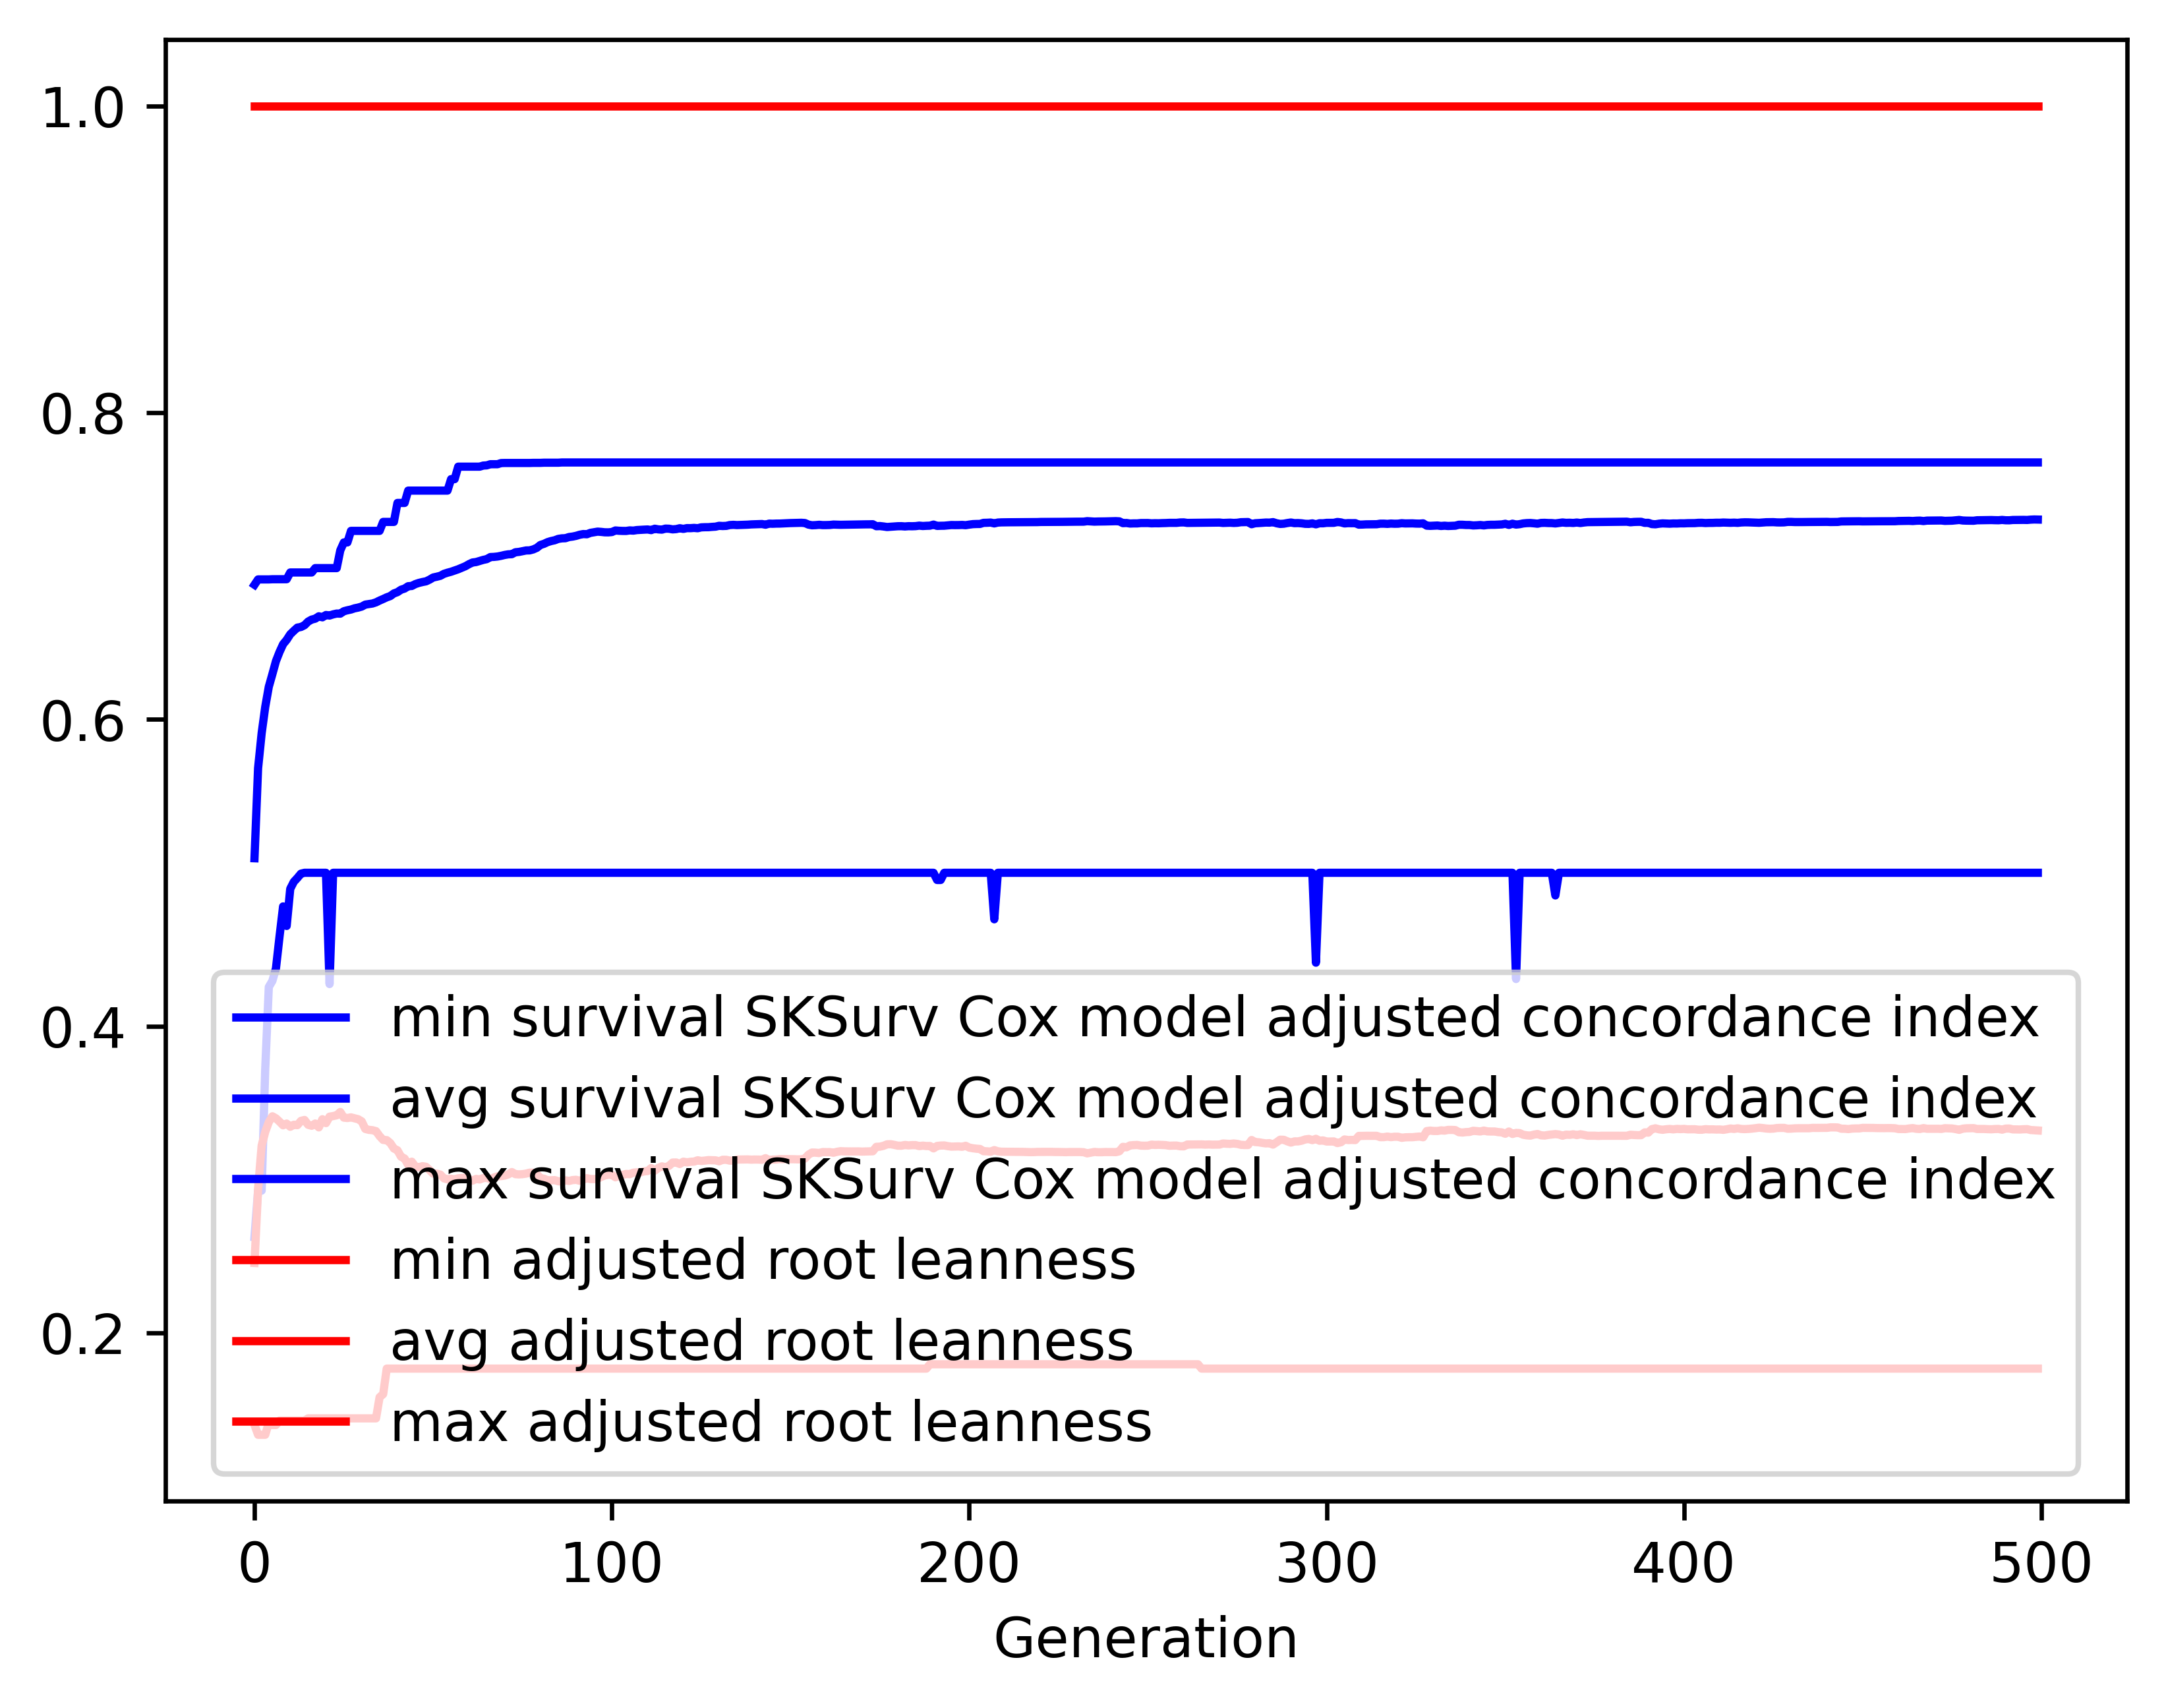

Data behind this chart, as committed beside it:
gen, evals, gen_feats, explored, survival SKSurv Cox model adjusted conco…, survival SKSurv Cox model adjusted conco…, survival SKSurv Cox model adjusted conco…, survival SKSurv Cox model adjusted conco…, adjusted root leanness_min, adjusted root leanness_avg, adjusted root leanness_max, adjusted root leanness_std
0, 500, 333, 333, 0.2626, 0.5095, 0.6878, 0.09435, 0.14, 0.2456, 1.0, 0.143
1, 505, 564, 566, 0.2928, 0.5682, 0.6913, 0.07914, 0.1336, 0.2939, 1.0, 0.1371
2, 500, 604, 776, 0.2928, 0.591, 0.6913, 0.07629, 0.1336, 0.3221, 1.0, 0.1516
3, 500, 646, 971, 0.372, 0.6081, 0.6913, 0.07072, 0.1336, 0.3311, 1.0, 0.1496
4, 500, 683, 1171, 0.4256, 0.6213, 0.6913, 0.06224, 0.1414, 0.3375, 1.0, 0.1461
5, 500, 699, 1380, 0.4295, 0.6295, 0.6914, 0.05827, 0.14, 0.3413, 1.0, 0.1427
6, 500, 680, 1544, 0.4377, 0.638, 0.6914, 0.05314, 0.14, 0.3399, 1.0, 0.1431
7, 500, 666, 1679, 0.4584, 0.6439, 0.6914, 0.04958, 0.1429, 0.3378, 1.0, 0.1413
8, 500, 682, 1817, 0.4781, 0.649, 0.6914, 0.04618, 0.1429, 0.3354, 1.0, 0.1411
9, 500, 730, 1975, 0.4653, 0.6519, 0.6914, 0.04577, 0.1429, 0.3365, 1.0, 0.1417
10, 500, 680, 2092, 0.4896, 0.6555, 0.6958, 0.04371, 0.1429, 0.3344, 1.0, 0.1409
11, 500, 722, 2212, 0.4941, 0.6577, 0.6958, 0.04303, 0.1429, 0.3358, 1.0, 0.1404
12, 500, 707, 2327, 0.4966, 0.6599, 0.6958, 0.04241, 0.1429, 0.3355, 1.0, 0.1404
13, 500, 733, 2427, 0.4994, 0.6602, 0.6958, 0.043, 0.1429, 0.3383, 1.0, 0.1423
14, 500, 683, 2507, 0.5, 0.6614, 0.6958, 0.04223, 0.1429, 0.3389, 1.0, 0.1419
15, 500, 702, 2589, 0.5, 0.6638, 0.6958, 0.03997, 0.1443, 0.3357, 1.0, 0.1405
16, 500, 698, 2664, 0.5, 0.6651, 0.6958, 0.03968, 0.1443, 0.3351, 1.0, 0.1405
17, 500, 690, 2745, 0.5, 0.6657, 0.6986, 0.03937, 0.1443, 0.3365, 1.0, 0.1399
18, 500, 737, 2828, 0.5, 0.6672, 0.6986, 0.03865, 0.1443, 0.334, 1.0, 0.1396
19, 500, 734, 2906, 0.5, 0.6666, 0.6986, 0.03945, 0.1443, 0.3393, 1.0, 0.141
20, 500, 709, 2978, 0.5, 0.6681, 0.6986, 0.03801, 0.1443, 0.3368, 1.0, 0.1395
21, 500, 742, 3032, 0.4275, 0.6677, 0.6986, 0.03932, 0.1443, 0.341, 1.0, 0.1402
22, 500, 731, 3091, 0.5, 0.6685, 0.6986, 0.03811, 0.1443, 0.3414, 1.0, 0.14
23, 500, 721, 3145, 0.5, 0.669, 0.6986, 0.03796, 0.1443, 0.3419, 1.0, 0.1395
24, 500, 793, 3205, 0.5, 0.6689, 0.7102, 0.03847, 0.1443, 0.3441, 1.0, 0.141
25, 500, 765, 3275, 0.5, 0.6705, 0.7154, 0.03741, 0.1443, 0.3404, 1.0, 0.1406
26, 500, 756, 3320, 0.5, 0.6711, 0.7154, 0.03718, 0.1443, 0.3401, 1.0, 0.141
27, 500, 738, 3366, 0.5, 0.6716, 0.7229, 0.03705, 0.1443, 0.3406, 1.0, 0.1407
28, 500, 711, 3397, 0.5, 0.6724, 0.7229, 0.03707, 0.1443, 0.34, 1.0, 0.1413
29, 500, 731, 3442, 0.5, 0.6729, 0.7229, 0.03713, 0.1443, 0.3394, 1.0, 0.1417
30, 500, 744, 3494, 0.5, 0.6735, 0.7229, 0.03674, 0.1443, 0.338, 1.0, 0.1426
31, 500, 756, 3529, 0.5, 0.6748, 0.7229, 0.03597, 0.1443, 0.333, 1.0, 0.1426
32, 500, 772, 3557, 0.5, 0.6752, 0.7229, 0.03578, 0.1443, 0.3324, 1.0, 0.1431
33, 500, 765, 3595, 0.5, 0.6755, 0.7229, 0.03583, 0.1443, 0.3322, 1.0, 0.1433
34, 500, 738, 3628, 0.5, 0.6763, 0.7229, 0.03609, 0.1443, 0.3316, 1.0, 0.1435
35, 500, 777, 3667, 0.5, 0.6775, 0.7229, 0.0354, 0.1581, 0.3283, 1.0, 0.1425
36, 500, 757, 3692, 0.5, 0.6785, 0.7287, 0.03577, 0.1601, 0.3258, 1.0, 0.1437
37, 500, 785, 3721, 0.5, 0.6796, 0.7287, 0.03633, 0.1768, 0.3257, 1.0, 0.1437
38, 500, 749, 3739, 0.5, 0.6804, 0.7287, 0.03662, 0.1768, 0.3238, 1.0, 0.1447
39, 500, 746, 3760, 0.5, 0.6821, 0.7287, 0.03614, 0.1768, 0.3203, 1.0, 0.1436
40, 500, 743, 3774, 0.5, 0.683, 0.7411, 0.03663, 0.1768, 0.3191, 1.0, 0.1441
41, 500, 720, 3798, 0.5, 0.6845, 0.7411, 0.03601, 0.1768, 0.3149, 1.0, 0.1431
42, 500, 787, 3826, 0.5, 0.6853, 0.7411, 0.03639, 0.1768, 0.3137, 1.0, 0.1435
43, 500, 750, 3837, 0.5, 0.6868, 0.7492, 0.03596, 0.1768, 0.3096, 1.0, 0.1422
44, 500, 724, 3852, 0.5, 0.687, 0.7492, 0.03699, 0.1768, 0.3117, 1.0, 0.1432
45, 500, 742, 3866, 0.5, 0.6882, 0.7492, 0.03667, 0.1768, 0.3085, 1.0, 0.1424
46, 500, 732, 3877, 0.5, 0.689, 0.7492, 0.03705, 0.1768, 0.308, 1.0, 0.1424
47, 500, 768, 3893, 0.5, 0.6896, 0.7492, 0.03754, 0.1768, 0.3087, 1.0, 0.1421
48, 500, 718, 3903, 0.5, 0.69, 0.7492, 0.03785, 0.1768, 0.3083, 1.0, 0.1418
49, 500, 727, 3910, 0.5, 0.6911, 0.7492, 0.03739, 0.1768, 0.3062, 1.0, 0.14
50, 500, 746, 3920, 0.5, 0.6925, 0.7492, 0.03776, 0.1768, 0.3039, 1.0, 0.1406
51, 500, 715, 3933, 0.5, 0.693, 0.7492, 0.03794, 0.1768, 0.3038, 1.0, 0.1406
52, 500, 771, 3940, 0.5, 0.6936, 0.7492, 0.03832, 0.1768, 0.3032, 1.0, 0.1407
53, 500, 745, 3947, 0.5, 0.6949, 0.7492, 0.03818, 0.1768, 0.3008, 1.0, 0.1389
54, 500, 749, 3951, 0.5, 0.6956, 0.7492, 0.03838, 0.1768, 0.3002, 1.0, 0.1383
55, 500, 761, 3963, 0.5, 0.6963, 0.7566, 0.03879, 0.1768, 0.3005, 1.0, 0.1382
56, 500, 776, 3972, 0.5, 0.6971, 0.7566, 0.03905, 0.1768, 0.3002, 1.0, 0.1379
57, 500, 750, 3981, 0.5, 0.6979, 0.7648, 0.03959, 0.1768, 0.3008, 1.0, 0.1377
58, 500, 729, 3989, 0.5, 0.6989, 0.7648, 0.04023, 0.1768, 0.301, 1.0, 0.1375
59, 500, 754, 3996, 0.5, 0.6998, 0.7648, 0.04089, 0.1768, 0.3012, 1.0, 0.1375
... 440 more rows
